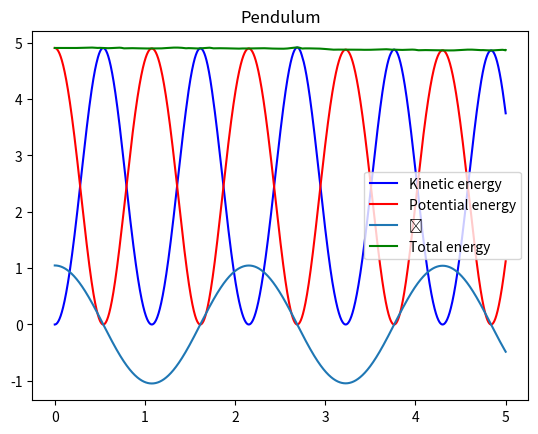

Write Python code to recreate this figure. (Note: this script raises an exception after producing the figure.)
from math import degrees
from matplotlib import colors
import numpy as np 
from scipy.integrate import solve_ivp 
import matplotlib.pyplot as plt 

#Exercise 2a)
class Pendulum:
    def __init__(self, L = 1, M = 1 ,g = 9.81):
        self.L = L
        self.M = M
        self.g = g

    def __str__(self): 
        L = self.L; M = self.M; g = self.g
        return f'{L}, {M}, {g}'

    def __call__(self, t, y):
        L = self.L; g = self.g
        theta, omega     = y 
        dtheta_dt        = omega
        domega_dt        = -g/L*np.sin(theta) 
        return dtheta_dt, domega_dt
    
    #Exercise 2c)
    def solve(self, y0, T, dt, angle = "rad"):
        self.T = T
        self.y0 = y0
        self.dt = dt
        if angle == "deg":
            y0[0] = np.radians(y0[0])
        sol = solve_ivp(self, [0, T], y0, t_eval=np.linspace(0, T, int(T/dt)+1))

        #Exercise 2d) 
        self._t     = sol.t
        self._omega = sol.y[1] 
        self._theta = sol.y[0]

    @property
    def theta(self):
        if not hasattr(self, '_theta'): 
            raise AttributeError('Solve-method has not been called')
        
        else:
            return self._theta

    @property 
    def omega(self):
        if not hasattr(self, '_omega'): 
            raise AttributeError('Solve-method has not been called')
        
        else:
            return self._omega

    @property
    def t(self):
        if not hasattr(self, '_t'):
            raise AttributeError('Solve-method has not been called')
        
        else:
            return self._t 


#Exercise 2f)
    @property
    def x(self):
        return self.L * np.sin(self._theta)
    
    @property
    def y(self):
        return -self.L * np.cos(self._theta)


#Exercise 2g)
    @property
    def potential(self):
        return self.M * self.g * (self.y + self.L)
    
    @property
    def vx(self):
        return np.gradient(self.x, self._t)
    
    @property
    def vy(self):
        return np.gradient(self.y, self._t)
    
    @property
    def kinetic(self):
        return 1/2 * self.M * (self.vx**2 + self.vy**2)

#Exercise 2i)
class DampenedPendulum(Pendulum):
    def __init__(self, B, L=1, M=1, g=9.81):
        super().__init__(L, M, g)
        self._B = B

    def __call__(self, t, y):
        theta, omega = y
        dtheta_dt = omega
        domega_dt = ((-self.g / self.L) * np.sin(theta)) - (self._B / self.M) * omega
        return dtheta_dt, domega_dt
    
    @property
    def x(self):
        return self.L * np.sin(self.theta)
    
    @property
    def y(self):
        return -self.L * np.cos(self.theta)

    #Exercise 2h)
if __name__ == '__main__':
    obj = Pendulum()
    obj.solve((np.pi / 3, 0), 5, 0.001)
    plt.title('Pendulum')
    plt.plot(obj.t, obj.kinetic, label='Kinetic energy', color='b')
    plt.plot(obj.t, obj.potential, label='Potential energy', color='r')
    plt.plot(obj.t, obj.theta, label='\u03F4')
    plt.plot(obj.t, obj.kinetic + obj.potential, label='Total energy', color='g')
    plt.legend()
    plt.show()
    #Exercise 2i)
    obj_damp = DampenedPendulum(np.linspace(0, 30, 1))
    obj_damp.solve((np.pi / 3, 0), 30, 0.001)
    plt.title('Dampened pendulum')
    plt.plot(obj_damp.t, obj_damp.potential + obj_damp.kinetic, label='Total energy')
    plt.legend()
    plt.show()

"""
Terminal > Python3 pendulum.py

"""
